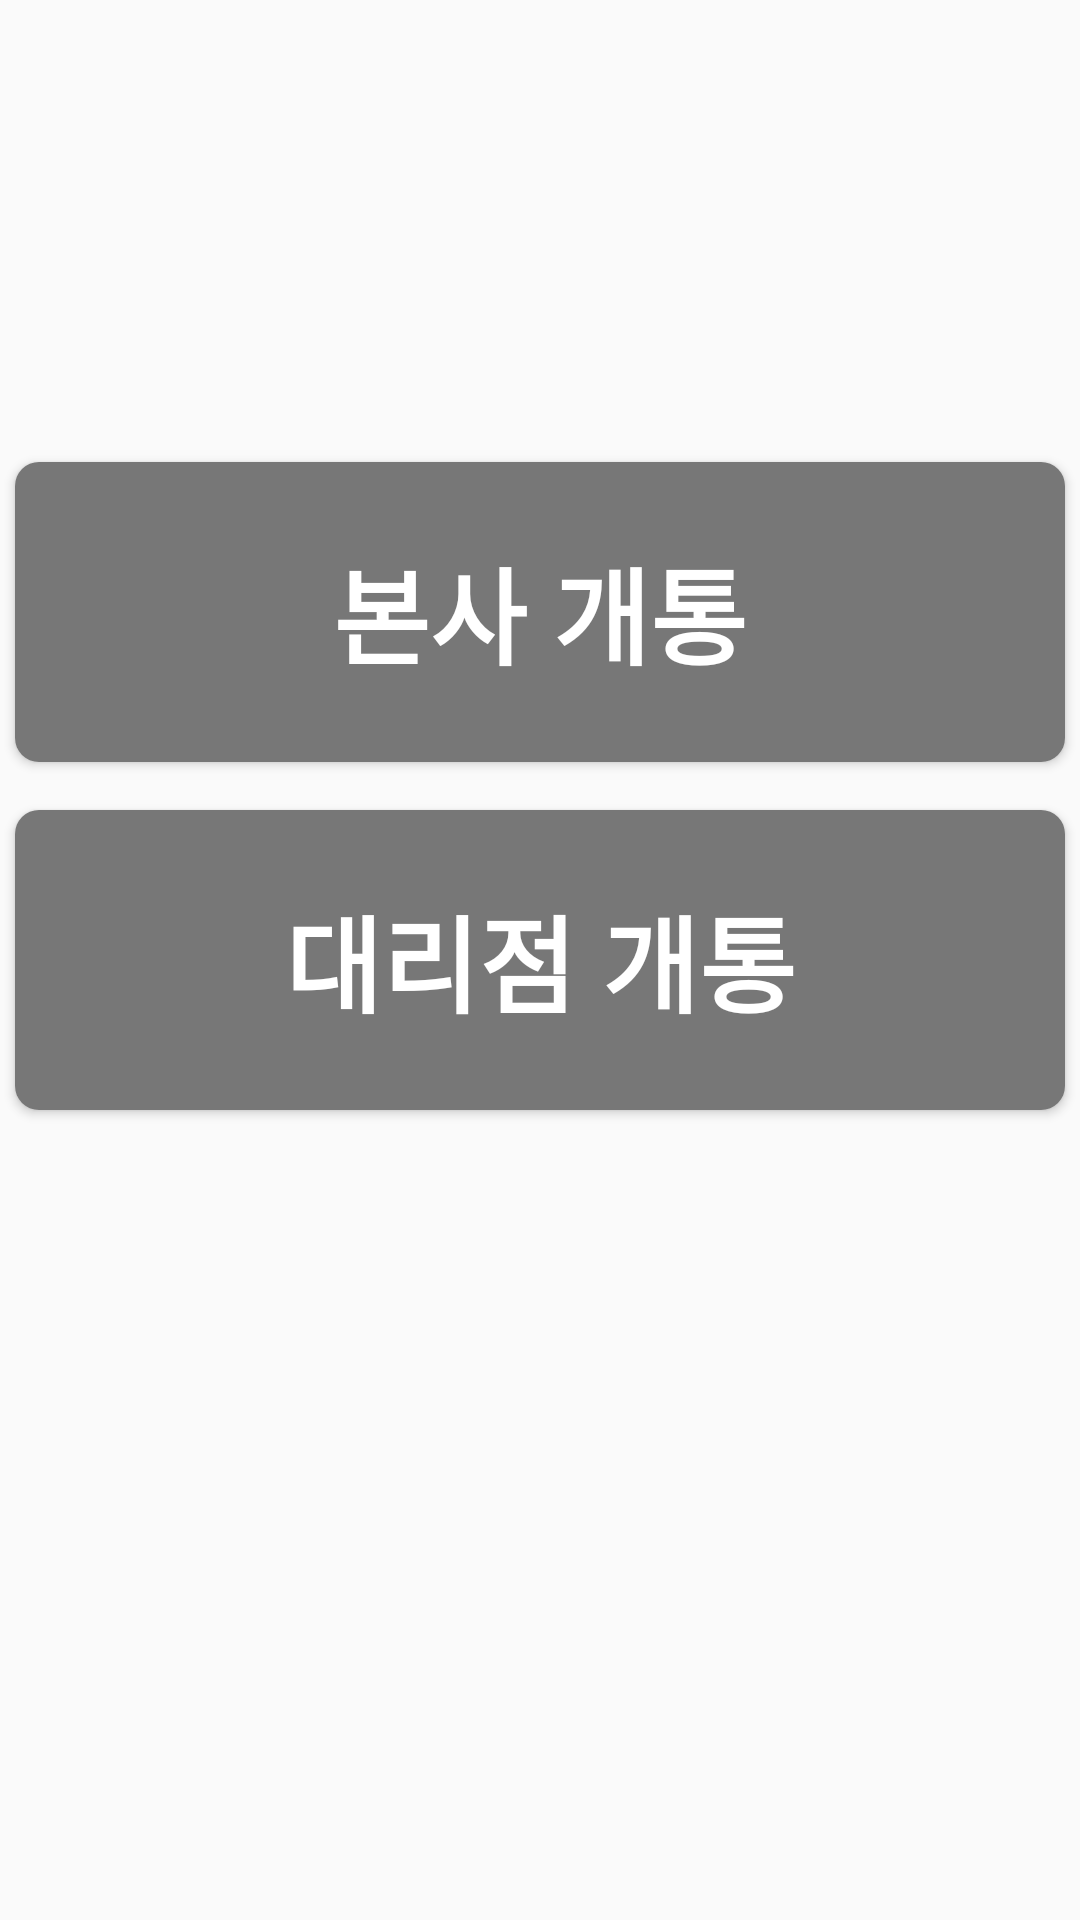

Reconstruct the res/layout file that produces this screen, plus the resources it refers to.
<!-- AndroidManifest.xml: activity theme Theme.AppCompat.Light.NoActionBar -->
<!-- res/layout/activity_activation_choice.xml -->
<?xml version="1.0" encoding="utf-8"?>

<androidx.constraintlayout.widget.ConstraintLayout xmlns:android="http://schemas.android.com/apk/res/android"
    xmlns:app="http://schemas.android.com/apk/res-auto"
    xmlns:tools="http://schemas.android.com/tools"
    android:layout_width="match_parent"
    android:layout_height="match_parent"
    android:background="@drawable/icon_main"
    tools:context=".ActivationChoiceActivity">

    <Button
        android:id="@+id/button_hq_activation"
        android:layout_width="350dp"
        android:layout_height="100dp"
        android:layout_marginBottom="16dp"
        android:text="본사 개통"
        android:textColor="@android:color/white"
        android:textSize="35sp"
        android:textStyle="bold"
        android:background="@drawable/button_background_selector"
        app:layout_constraintBottom_toTopOf="@+id/button_agency_activation"
        app:layout_constraintEnd_toEndOf="parent"
        app:layout_constraintStart_toStartOf="parent" />

    <Button
        android:id="@+id/button_agency_activation"
        android:layout_width="350dp"
        android:layout_height="100dp"
        android:text="대리점 개통"
        android:textColor="@android:color/white"
        android:textSize="35sp"
        android:textStyle="bold"
        android:background="@drawable/button_background_selector"
        app:layout_constraintBottom_toBottomOf="parent"
        app:layout_constraintEnd_toEndOf="parent"
        app:layout_constraintStart_toStartOf="parent"
        app:layout_constraintTop_toTopOf="parent" />

</androidx.constraintlayout.widget.ConstraintLayout>
<!-- resources referenced by this layout -->
<resources>
  <!-- drawable button_background_selector (drawable) -->
  <?xml version="1.0" encoding="utf-8"?>
  
  <selector xmlns:android="http://schemas.android.com/apk/res/android">
  
      <item android:state_focused="true">
          <shape android:shape="rectangle">
              <solid android:color="#777777" />
              <corners android:radius="8dp" />
              <stroke android:width="3dp" android:color="#FFEB3B" />
          </shape>
      </item>
  
      <item android:state_enabled="false">
          <shape android:shape="rectangle">
              <solid android:color="#444444" />
              <corners android:radius="8dp" />
          </shape>
      </item>
  
      <item>
          <shape android:shape="rectangle">
              <solid android:color="#777777" />
              <corners android:radius="8dp" />
          </shape>
      </item>
  
  </selector>
</resources>
